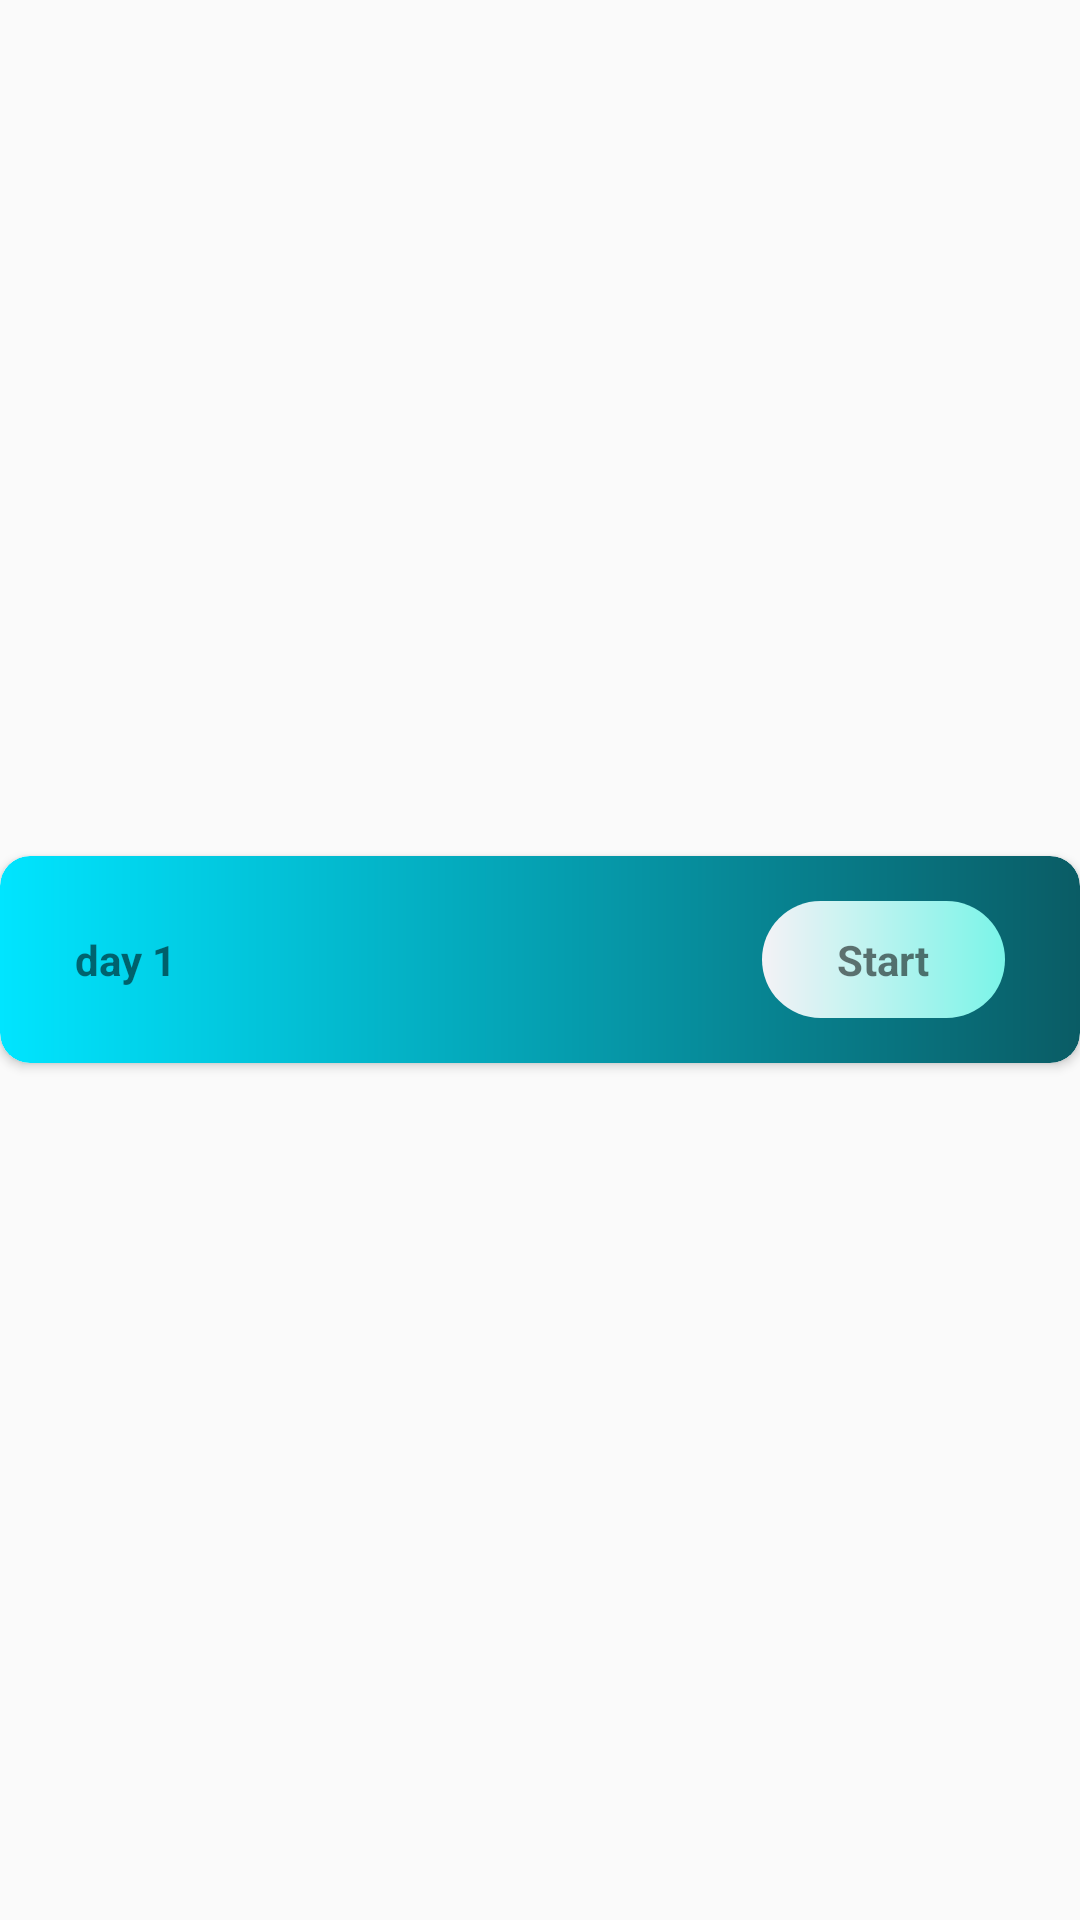

This screen was rendered from an Android layout file. Write that file and the resources it references.
<!-- AndroidManifest.xml: application theme AppTheme.NoActionBar -->
<!-- res/layout/activity_list_view_workout_days.xml -->
<?xml version="1.0" encoding="utf-8"?>
<RelativeLayout xmlns:android="http://schemas.android.com/apk/res/android"
    android:layout_width="wrap_content"
    android:layout_height="wrap_content"
    xmlns:app="http://schemas.android.com/apk/res-auto"
    android:layout_marginBottom="3dp"
    android:layout_marginTop="3dp"
    android:layout_marginLeft="5dp"
    android:layout_marginRight="5dp">

    <androidx.cardview.widget.CardView
        android:id="@+id/card_view"
        android:layout_width="match_parent"
        android:layout_height="wrap_content"
        app:cardCornerRadius="10dp"
        app:cardMaxElevation="10dp"
        android:layout_centerInParent="true"
        >

        <RelativeLayout
            android:id="@+id/rl_row"
            android:layout_width="match_parent"
            android:layout_height="wrap_content"
            android:background="@drawable/daybutton"
            android:gravity="center_vertical"
            android:padding="5dp"
            >

            <TextView
                android:id="@+id/textdays"
                android:layout_width="wrap_content"
                android:layout_marginLeft="20dp"
                android:textStyle="bold"
                android:textSize="14sp"
                android:layout_centerVertical="true"
                android:layout_height="wrap_content"
                android:text="day 1" />

            <TextView

                android:layout_marginRight="20dp"
                android:layout_marginTop="10dp"
                android:layout_marginBottom="10dp"
                android:layout_width="wrap_content"
                android:layout_height="wrap_content"
                android:layout_alignParentEnd="true"
                android:layout_alignParentRight="true"
                android:layout_centerVertical="true"
                android:textSize="14sp"
                android:textStyle="bold"
                android:background="@drawable/startbtn"
                android:paddingStart="25dp"
                android:paddingEnd="25dp"
                android:paddingTop="10dp"
                android:paddingBottom="10dp"
                android:text="Start" />

        </RelativeLayout>
    </androidx.cardview.widget.CardView>
</RelativeLayout>
<!-- resources referenced by this layout -->
<resources>
  <!-- drawable daybutton (drawable) -->
  <?xml version="1.0" encoding="utf-8"?>
  <shape xmlns:android="http://schemas.android.com/apk/res/android"
      android:shape="rectangle">
      <corners android:radius="10dp"/>
  
      <gradient
          android:startColor="#00E5FF"
          android:endColor="#0A5C65"
          />
  </shape>
  <!-- drawable startbtn (drawable) -->
  <?xml version="1.0" encoding="utf-8"?>
  <shape xmlns:android="http://schemas.android.com/apk/res/android"
      android:shape="rectangle">
      <corners android:radius="300dp"/>
  
      <gradient
          android:startColor="#F4F2F6"
          android:endColor="#7AF4E8"
          />
  
  
  </shape>
  <style name="AppTheme.NoActionBar" parent="Theme.AppCompat.Light.DarkActionBar">
          
          <item name="colorPrimary">@color/colorPrimary</item>
          <item name="colorPrimaryDark">@color/colorPrimaryDark</item>
          <item name="colorAccent">@color/colorAccent</item>
          <item name="windowActionBar">false</item>
          <item name="windowNoTitle">true</item>
          <item name="android:windowFullscreen">true</item>
          <item name="android:homeAsUpIndicator">@drawable/ic_baseline_arrow_back_ios_24</item>
      </style>
  <color name="colorPrimary">#6200EE</color>
  <color name="colorPrimaryDark">#1C1C32</color>
  <color name="colorAccent">#03DAC5</color>
</resources>
